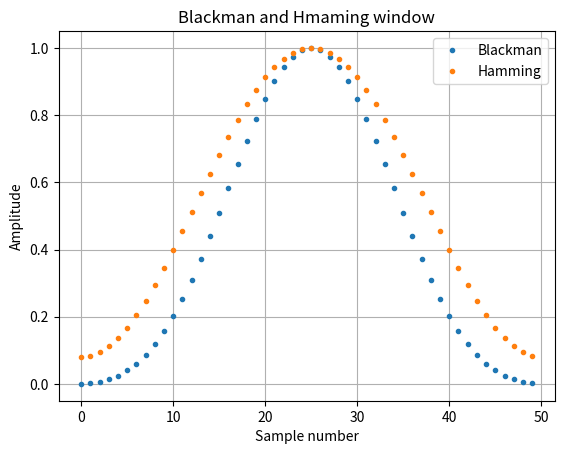

Python code for this plot:
#!/usr/bin/env python

"""
Window Sinc Filters

1) frequency domain filter, low-pass filter
2) convolution based method


[redacted]
Date: Feb 20, 2019
"""

import numpy as np
import matplotlib.pyplot as plt


M = 50
t = np.arange(50)

w_hamming = 0.54 - 0.46 * np.cos(2*np.pi*t/M)
w_blackman = 0.42 - 0.5 * np.cos(2 * np.pi * t / M) + \
             0.08 * np.cos(4 * np.pi * t / M)


plt.plot(t, w_blackman, '.')
plt.plot(t, w_hamming, '.')
plt.xlabel("Sample number")
plt.ylabel("Amplitude")
plt.legend(['Blackman', 'Hamming'])
plt.title('Blackman and Hmaming window')
plt.grid(True)
plt.show()


# =====================================
# Figure 16-4: Example filter kernel
# =====================================

def window_sinc_kernel(fc, M):
    """
    Args:
        fc: cut-off frequency
        M: number of samples

    Returns:
        Windoed-sinc filter kernel
    """
    k = np.ones(50)
    return k





